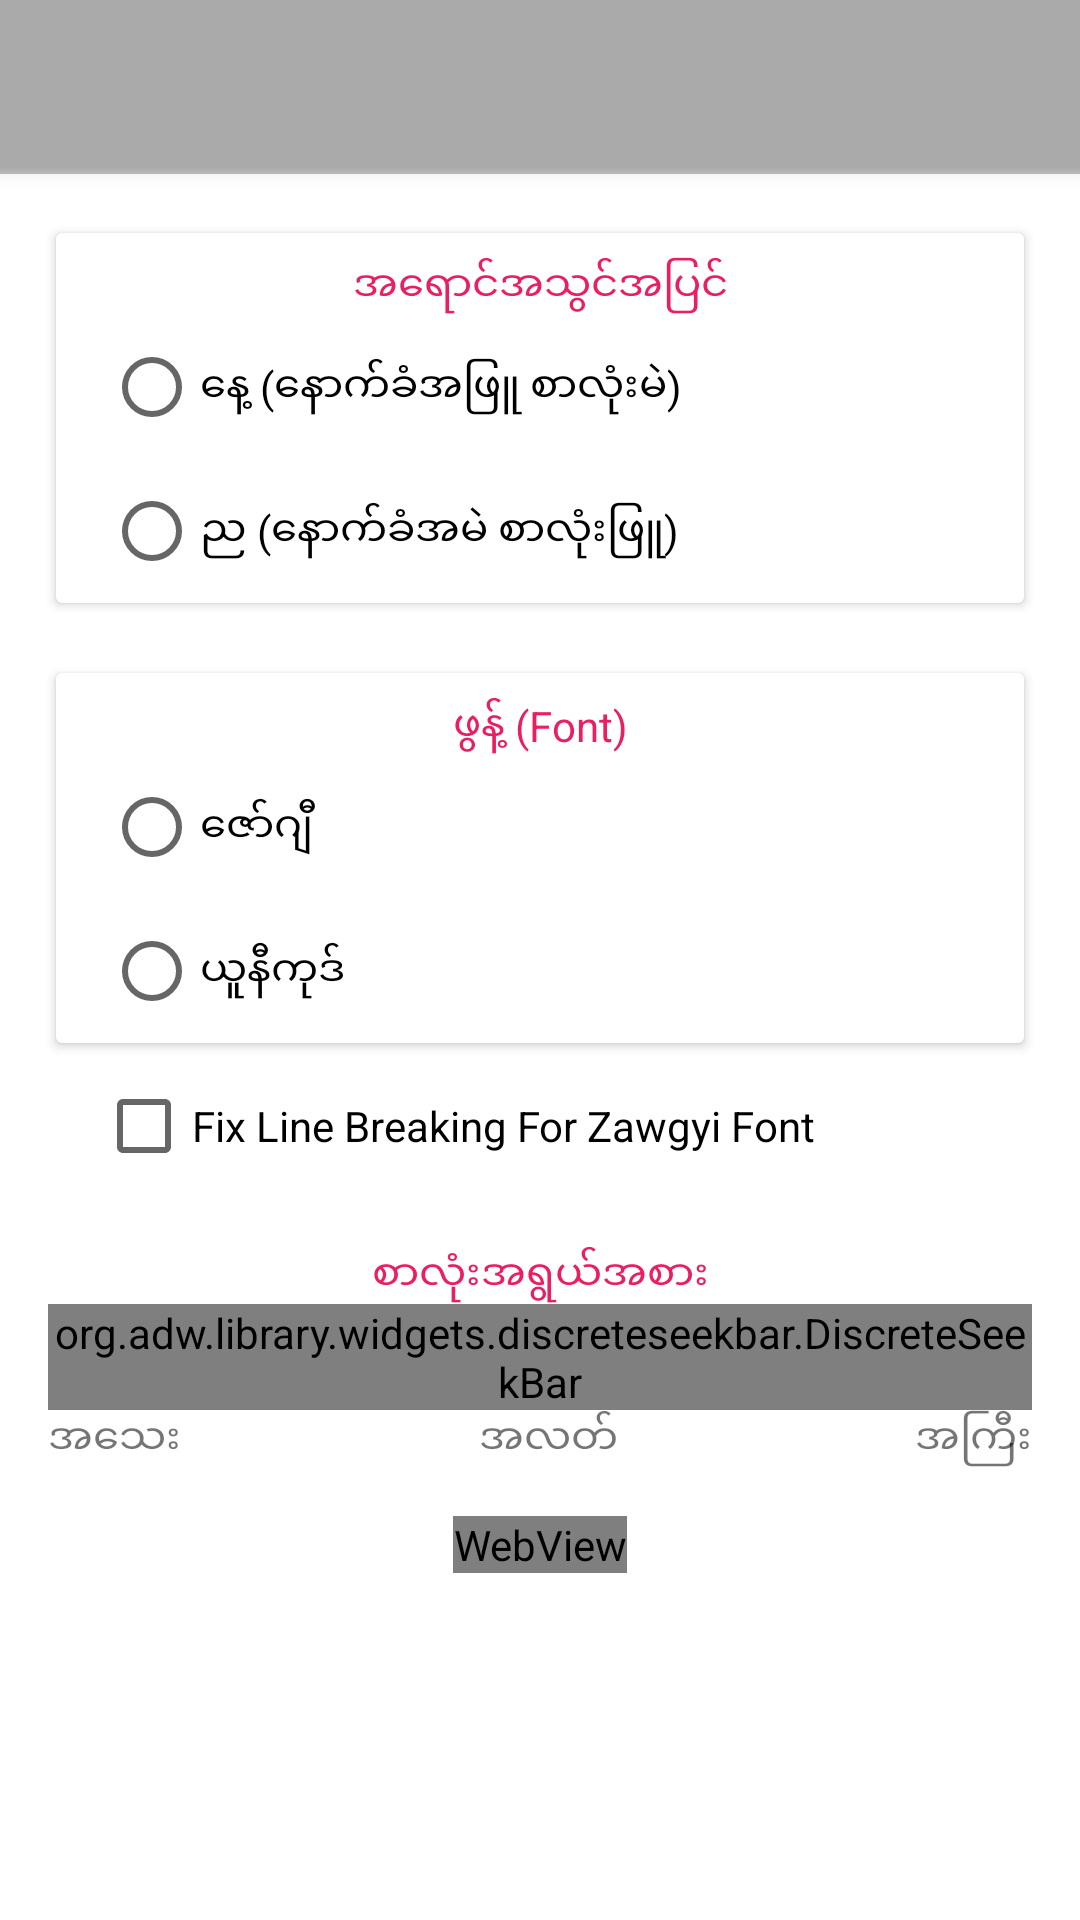

Write the Android layout XML for this screen, with the resource values it uses.
<!-- AndroidManifest.xml: application theme AppTheme -->
<!-- res/layout/activity_setting.xml -->
<?xml version="1.0" encoding="utf-8"?>

<androidx.constraintlayout.widget.ConstraintLayout xmlns:android="http://schemas.android.com/apk/res/android"
    xmlns:app="http://schemas.android.com/apk/res-auto"
    android:id="@+id/setting_rootView"
    android:layout_width="match_parent"
    android:layout_height="match_parent"
    android:fitsSystemWindows="true">

    <androidx.appcompat.widget.Toolbar
        style="@style/Widget.MaterialComponents.Toolbar.Primary"
        android:id="@+id/toolbar"
        android:layout_width="match_parent"
        android:layout_height="?android:actionBarSize"
        android:title="@string/app_name"
        android:layout_alignParentTop="true"
        app:layout_constraintStart_toStartOf="parent"
        app:layout_constraintEnd_toEndOf="parent"
        app:layout_constraintTop_toTopOf="parent" />

    <View
        android:id="@+id/line"
        android:layout_width="match_parent"
        android:layout_height="2dp"
        android:layout_marginBottom="8dp"
        app:layout_constraintStart_toStartOf="parent"
        app:layout_constraintEnd_toEndOf="parent"
        app:layout_constraintTop_toBottomOf="@+id/toolbar"
        android:background="#c0c0c0"/>


    <androidx.cardview.widget.CardView
        android:id="@+id/theme"
        android:layout_width="0dp"
        android:layout_height="wrap_content"
        android:layout_margin="16dp"
        app:cardUseCompatPadding="true"
        app:layout_constraintStart_toStartOf="parent"
        app:layout_constraintEnd_toEndOf="parent"
        app:layout_constraintTop_toBottomOf="@+id/line">

        <RadioGroup
            android:id="@+id/rg_theme"
            android:layout_width="match_parent"
            android:layout_height="wrap_content"
            android:paddingStart="16dp"
            android:paddingEnd="16dp">

            <TextView
                android:id="@+id/tv_themeTitle"
                android:layout_width="match_parent"
                android:layout_height="wrap_content"
                android:layout_marginTop="8dp"
                android:gravity="center"
                android:text="@string/themeTitle"
                android:textColor="@color/color_secondary"/>

            <RadioButton
                android:id="@+id/radio_theme_day"
                android:layout_width="match_parent"
                android:layout_height="wrap_content"
                android:text="@string/themeDay" />

            <RadioButton
                android:id="@+id/radio_theme_night"
                android:layout_width="match_parent"
                android:layout_height="wrap_content"
                android:text="@string/themeNight" />

        </RadioGroup>

    </androidx.cardview.widget.CardView>

    <androidx.cardview.widget.CardView
        android:id="@+id/font_style"
        android:layout_width="0dp"
        android:layout_height="wrap_content"
        android:layout_margin="16dp"
        app:cardUseCompatPadding="true"
        app:layout_constraintStart_toStartOf="parent"
        app:layout_constraintEnd_toEndOf="parent"
        app:layout_constraintTop_toBottomOf="@+id/theme">

        <RadioGroup
            android:id="@+id/rg_font_style"
            android:layout_width="match_parent"
            android:layout_height="wrap_content"
            android:paddingStart="16dp"
            android:paddingEnd="16dp">

            <TextView
                android:id="@+id/tv_font_style_title"
                android:layout_width="match_parent"
                android:layout_height="wrap_content"
                android:layout_marginTop="8dp"
                android:gravity="center"
                android:text="@string/fontStyleTitle"
                android:textColor="@color/color_secondary"/>

            <RadioButton
                android:id="@+id/radio_font_zawgyi"
                android:layout_width="match_parent"
                android:layout_height="wrap_content"
                android:text="@string/zawgyi" />

            <RadioButton
                android:id="@+id/radio_font_unicode"
                android:layout_width="match_parent"
                android:layout_height="wrap_content"
                android:text="@string/unicode" />

        </RadioGroup>

    </androidx.cardview.widget.CardView>

    <CheckBox
        android:id="@+id/checkbox_font_fix"
        android:text="@string/zawgyi_fix"
        android:layout_width="match_parent"
        android:layout_height="wrap_content"
        android:layout_marginStart="32dp"
        app:layout_constraintStart_toStartOf="parent"
        app:layout_constraintEnd_toEndOf="parent"
        app:layout_constraintTop_toBottomOf="@+id/font_style"/>

    <TextView
        android:id="@+id/tv_fontSizeTitle"
        android:layout_width="match_parent"
        android:layout_height="wrap_content"
        android:layout_marginTop="16dp"
        android:gravity="center"
        android:text="@string/fontSize"
        android:textColor="@color/color_secondary"
        app:layout_constraintStart_toStartOf="parent"
        app:layout_constraintEnd_toEndOf="parent"
        app:layout_constraintTop_toBottomOf="@+id/checkbox_font_fix"/>

    <org.adw.library.widgets.discreteseekbar.DiscreteSeekBar
        android:id="@+id/fontsize_seekbar"
        android:layout_width="0dp"
        android:layout_height="wrap_content"
        android:background="@android:color/transparent"
        app:dsb_indicatorColor="@color/color_secondary"
        app:dsb_progressColor="@color/color_secondary"
        app:dsb_trackColor="@android:color/white"
        android:layout_marginStart="16dp"
        android:layout_marginEnd="16dp"
        app:layout_constraintStart_toStartOf="parent"
        app:layout_constraintEnd_toEndOf="parent"
        app:layout_constraintTop_toBottomOf="@+id/tv_fontSizeTitle"/>

    <TextView
        android:id="@+id/tv_fontSizeSmall"
        android:layout_width="wrap_content"
        android:layout_height="wrap_content"
        android:paddingLeft="16dp"
        android:gravity="center"
        android:text="@string/fontSizeSmall"
        app:layout_constraintStart_toStartOf="parent"
        app:layout_constraintTop_toBottomOf="@+id/fontsize_seekbar"/>
    <TextView
        android:id="@+id/tv_fontSizeNormal"
        android:layout_width="0dp"
        android:layout_height="wrap_content"
        android:gravity="center"
        android:text="@string/fontSizeNormal"
        app:layout_constraintStart_toEndOf="@+id/tv_fontSizeSmall"
        app:layout_constraintEnd_toStartOf="@+id/tv_fontSizeLarge"
        app:layout_constraintTop_toBottomOf="@+id/fontsize_seekbar"/>
    <TextView
        android:id="@+id/tv_fontSizeLarge"
        android:layout_width="wrap_content"
        android:layout_height="wrap_content"
        android:paddingRight="16dp"
        android:gravity="center"
        android:text="@string/fontSizeLarge"
        app:layout_constraintEnd_toEndOf="parent"
        app:layout_constraintTop_toBottomOf="@+id/fontsize_seekbar"/>

    <WebView
        android:id="@+id/webView"
        android:layout_width="wrap_content"
        android:layout_height="wrap_content"
        android:layout_marginTop="16dp"
        android:gravity="center_horizontal"
        app:layout_constraintStart_toStartOf="parent"
        app:layout_constraintEnd_toEndOf="parent"
        app:layout_constraintTop_toBottomOf="@id/tv_fontSizeNormal"/>

</androidx.constraintlayout.widget.ConstraintLayout>
<!-- resources referenced by this layout -->
<resources>
  <color name="color_secondary">#E91E63</color>
  <string name="app_name">Tipitaka Pali</string>
  <string name="fontSize">စာလုံးအရွယ်အစား</string>
  <string name="fontSizeLarge">အကြီး</string>
  <string name="fontSizeNormal">အလတ်</string>
  <string name="fontSizeSmall">အသေး</string>
  <string name="fontStyleTitle">ဖွန့် (Font)</string>
  <string name="themeDay">နေ့ (နောက်ခံအဖြူ စာလုံးမဲ)</string>
  <string name="themeNight">ည (နောက်ခံအမဲ စာလုံးဖြူ)</string>
  <string name="themeTitle">အရောင်အသွင်အပြင်</string>
  <string name="unicode">ယူနီကုဒ်</string>
  <string name="zawgyi">ဇော်ဂျီ</string>
  <string name="zawgyi_fix">Fix Line Breaking For Zawgyi Font</string>
  <style name="AppTheme" parent="Theme.MaterialComponents.DayNight.NoActionBar">
          
          <item name="colorPrimary">@color/color_primary</item>
          <item name="colorPrimaryVariant">@color/color_primary_variant</item>
          <item name="colorSecondary">@color/color_secondary</item>
          <item name="colorSecondaryVariant">@color/color_secondary_variant</item>
  
          <item name="android:colorBackground">@color/color_background</item>
          <item name="colorSurface">@color/color_surface</item>
          <item name="colorError">@color/color_error</item>
  
          <item name="colorOnPrimary">@color/color_on_primary</item>
          <item name="colorOnSecondary">@color/color_on_secondary</item>
          <item name="colorOnBackground">@color/color_on_background</item>
          <item name="colorOnSurface">@color/color_on_surface</item>
  
          
          <item name="colorPrimaryDark">?colorPrimaryVariant</item>
          <item name="colorAccent">?colorSecondary</item>
  
          <item name="bottomSheetDialogTheme">@style/ReaderBottomSheetDialog</item>
  
  
  
  
  
          
          <item name="android:statusBarColor">@color/color_primary_variant</item>
          <item name="android:navigationBarColor">@android:color/transparent</item>
  
  
      </style>
  <color name="color_primary">#AAAAAA</color>
  <color name="color_primary_variant">#AAAAAA</color>
  <color name="color_secondary_variant">#EC407A</color>
  <color name="color_background">#ffffff</color>
  <color name="color_surface">#ffffff</color>
  <color name="color_error">#ad1457</color>
  <color name="color_on_primary">#FFFFFF</color>
  <color name="color_on_secondary">#000000</color>
  <color name="color_on_background">#424242</color>
  <color name="color_on_surface">#212121</color>
  <style name="ReaderBottomSheetDialog" parent="ThemeOverlay.MaterialComponents.BottomSheetDialog">
          <item name="bottomSheetStyle">@style/BottomSheetStyle</item>
      </style>
  <style name="BottomSheetStyle" parent="Widget.Design.BottomSheet.Modal">
          <item name="behavior_peekHeight">512dp</item>
      </style>
</resources>
